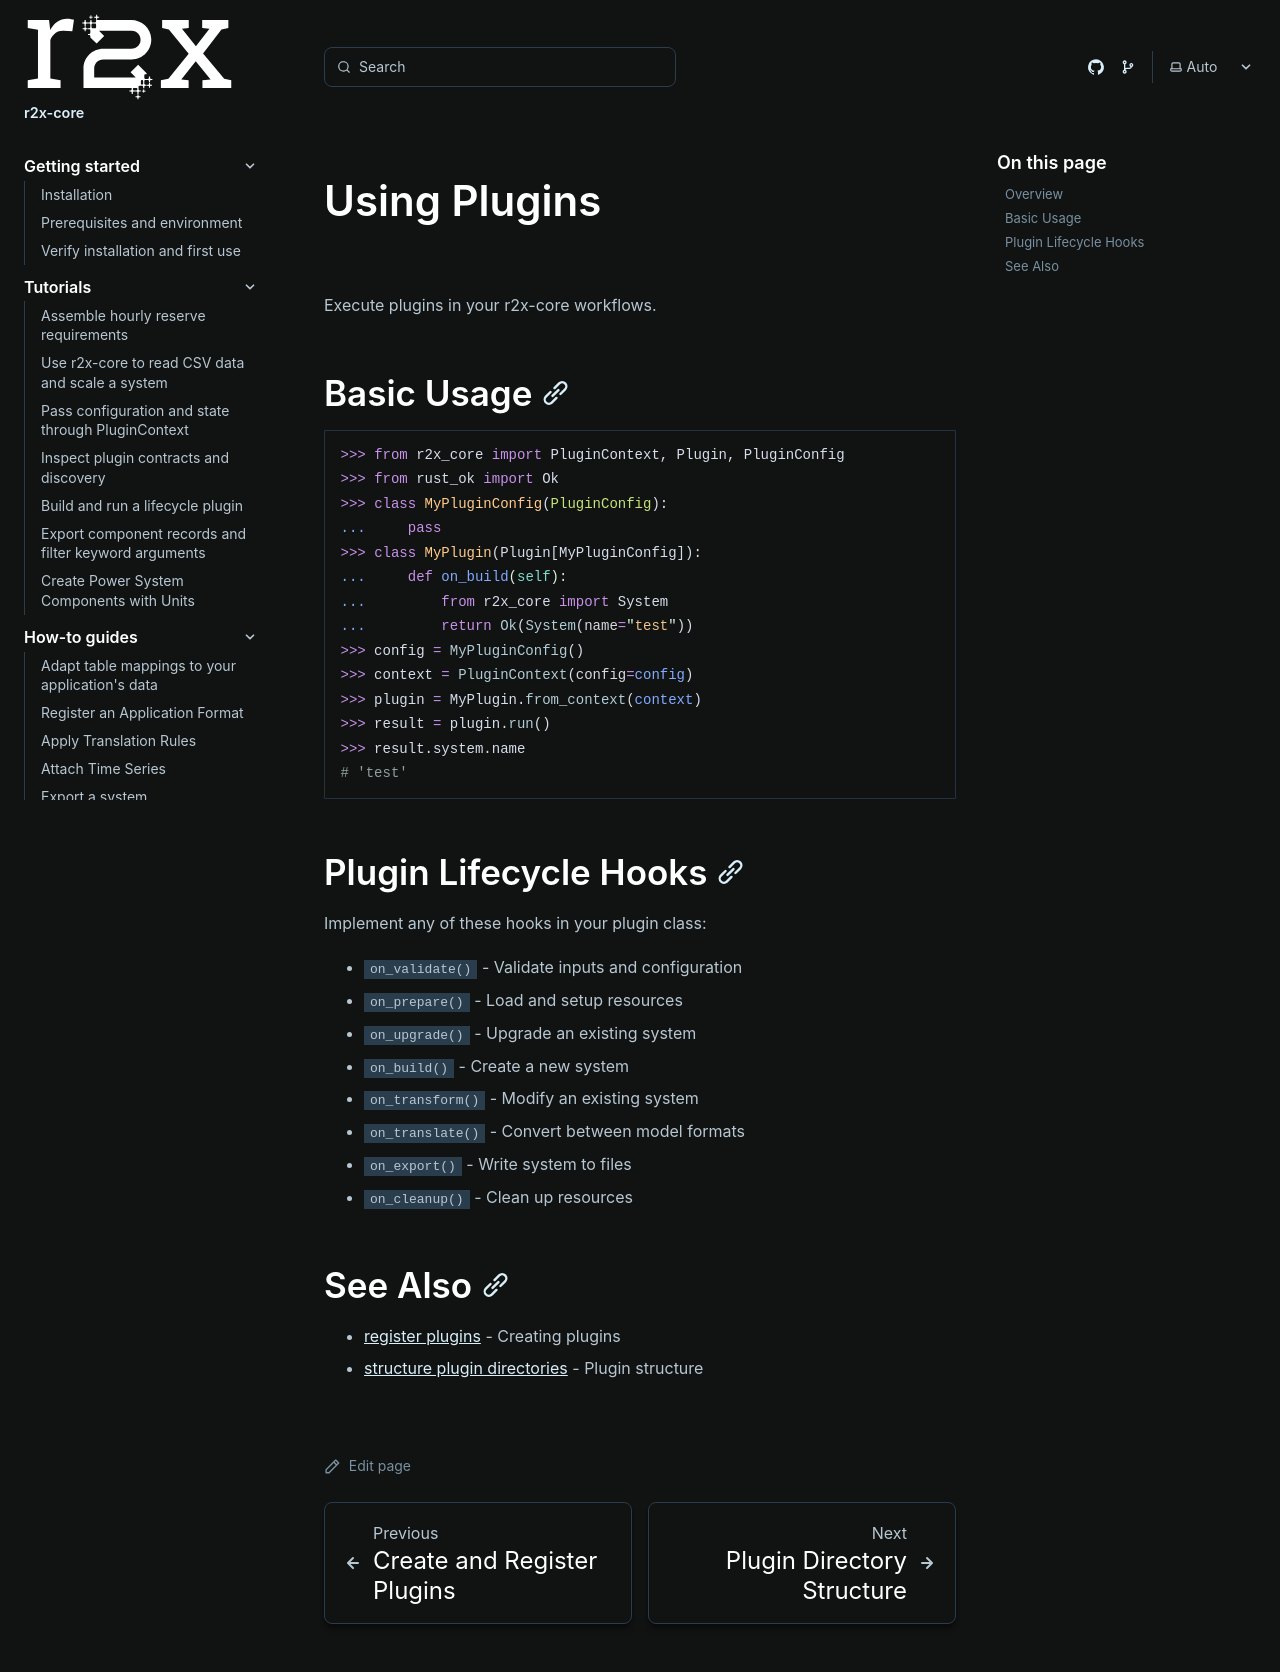

repository: NatLabRockies/r2x-core · page: how-tos/run-plugins/index.html · generator: sphinx

---
title: "Using Plugins"
---

<span id="using-plugins"></span>

Execute plugins in your r2x-core workflows.

## Basic Usage

```python doctest
>>> from r2x_core import PluginContext, Plugin, PluginConfig
>>> from rust_ok import Ok
>>> class MyPluginConfig(PluginConfig):
...     pass
>>> class MyPlugin(Plugin[MyPluginConfig]):
...     def on_build(self):
...         from r2x_core import System
...         return Ok(System(name="test"))
>>> config = MyPluginConfig()
>>> context = PluginContext(config=config)
>>> plugin = MyPlugin.from_context(context)
>>> result = plugin.run()
>>> result.system.name
# 'test'
```

## Plugin Lifecycle Hooks

Implement any of these hooks in your plugin class:

- `on_validate()` - Validate inputs and configuration
- `on_prepare()` - Load and setup resources
- `on_upgrade()` - Upgrade an existing system
- `on_build()` - Create a new system
- `on_transform()` - Modify an existing system
- `on_translate()` - Convert between model formats
- `on_export()` - Write system to files
- `on_cleanup()` - Clean up resources

## See Also

- [register plugins](/r2x-core/how-tos/register-plugins/) - Creating plugins
- [structure plugin directories](/r2x-core/how-tos/structure-plugin-directories/) - Plugin structure
